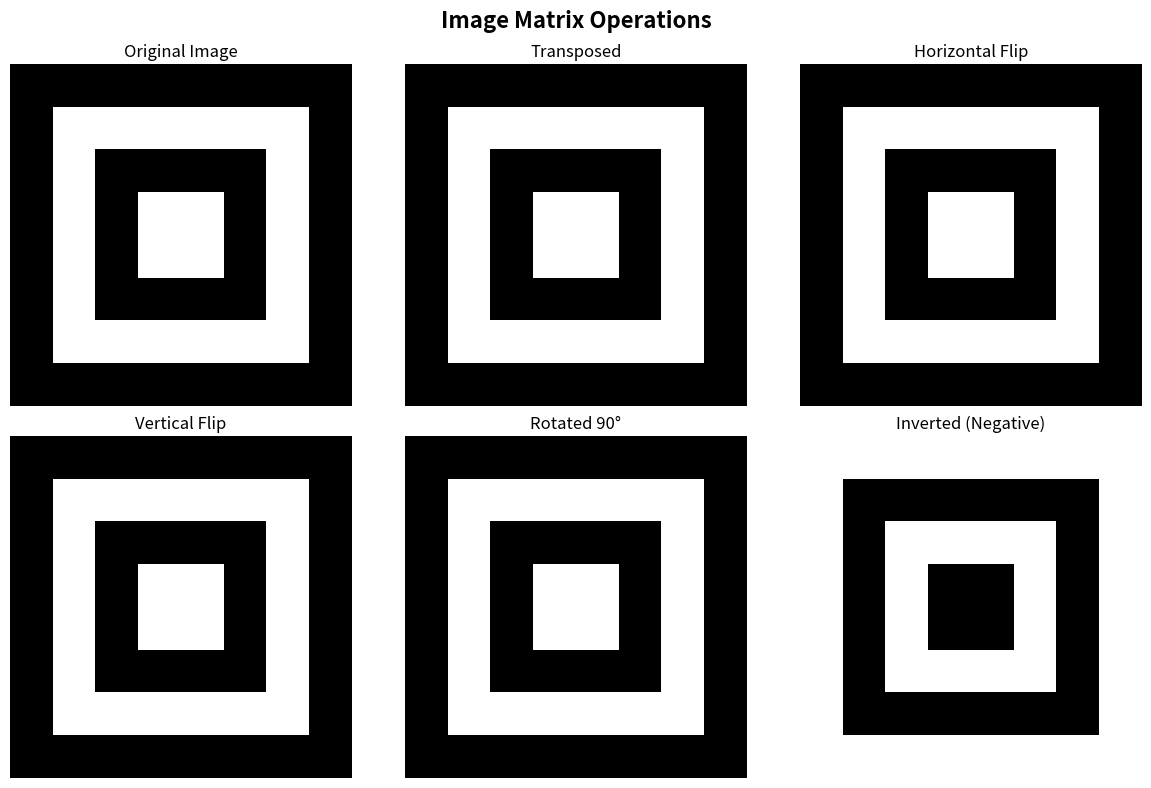

Here is the Python script that generated this plot:

#5: Image as a Matrix: Represent a simple black and white image as a matrix and perform operations like transposition.

import numpy as np
import matplotlib.pyplot as plt

# Create a simple black and white image as a matrix
# 0 represents black, 1 represents white
print("Creating a simple black and white image as a matrix...")
print("=" * 50)

# Example 1: Create a simple pattern (8x8 image)
image_matrix = np.array([
    [0, 0, 0, 0, 0, 0, 0, 0],
    [0, 1, 1, 1, 1, 1, 1, 0],
    [0, 1, 0, 0, 0, 0, 1, 0],
    [0, 1, 0, 1, 1, 0, 1, 0],
    [0, 1, 0, 1, 1, 0, 1, 0],
    [0, 1, 0, 0, 0, 0, 1, 0],
    [0, 1, 1, 1, 1, 1, 1, 0],
    [0, 0, 0, 0, 0, 0, 0, 0]
])

print("\nOriginal Image Matrix:")
print(image_matrix)
print(f"Shape: {image_matrix.shape}")

# Perform matrix operations
print("\n" + "=" * 50)
print("Matrix Operations:")
print("=" * 50)

# 1. Transpose
transposed_image = np.transpose(image_matrix)
print("\n1. Transposed Image Matrix:")
print(transposed_image)
print(f"Shape: {transposed_image.shape}")

# 2. Horizontal flip (flip left-right)
horizontal_flip = np.fliplr(image_matrix)
print("\n2. Horizontal Flip:")
print(horizontal_flip)

# 3. Vertical flip (flip up-down)
vertical_flip = np.flipud(image_matrix)
print("\n3. Vertical Flip:")
print(vertical_flip)

# 4. Rotate 90 degrees
rotate_90 = np.rot90(image_matrix)
print("\n4. Rotate 90° Counter-clockwise:")
print(rotate_90)

# 5. Invert colors (negative)
inverted_image = 1 - image_matrix
print("\n5. Inverted Image (Negative):")
print(inverted_image)

# Visualize all operations
fig, axes = plt.subplots(2, 3, figsize=(12, 8))
fig.suptitle('Image Matrix Operations', fontsize=16, fontweight='bold')

# Original
axes[0, 0].imshow(image_matrix, cmap='gray', vmin=0, vmax=1)
axes[0, 0].set_title('Original Image')
axes[0, 0].axis('off')

# Transposed
axes[0, 1].imshow(transposed_image, cmap='gray', vmin=0, vmax=1)
axes[0, 1].set_title('Transposed')
axes[0, 1].axis('off')

# Horizontal Flip
axes[0, 2].imshow(horizontal_flip, cmap='gray', vmin=0, vmax=1)
axes[0, 2].set_title('Horizontal Flip')
axes[0, 2].axis('off')

# Vertical Flip
axes[1, 0].imshow(vertical_flip, cmap='gray', vmin=0, vmax=1)
axes[1, 0].set_title('Vertical Flip')
axes[1, 0].axis('off')

# Rotated
axes[1, 1].imshow(rotate_90, cmap='gray', vmin=0, vmax=1)
axes[1, 1].set_title('Rotated 90°')
axes[1, 1].axis('off')

# Inverted
axes[1, 2].imshow(inverted_image, cmap='gray', vmin=0, vmax=1)
axes[1, 2].set_title('Inverted (Negative)')
axes[1, 2].axis('off')

plt.tight_layout()
plt.show()

# Additional matrix operations
print("\n" + "=" * 50)
print("Additional Matrix Statistics:")
print("=" * 50)
print(f"Mean value: {np.mean(image_matrix):.2f}")
print(f"Sum of all pixels: {np.sum(image_matrix)}")
print(f"Number of white pixels: {np.sum(image_matrix == 1)}")
print(f"Number of black pixels: {np.sum(image_matrix == 0)}")
print(f"Percentage of white pixels: {(np.sum(image_matrix == 1) / image_matrix.size) * 100:.2f}%")
